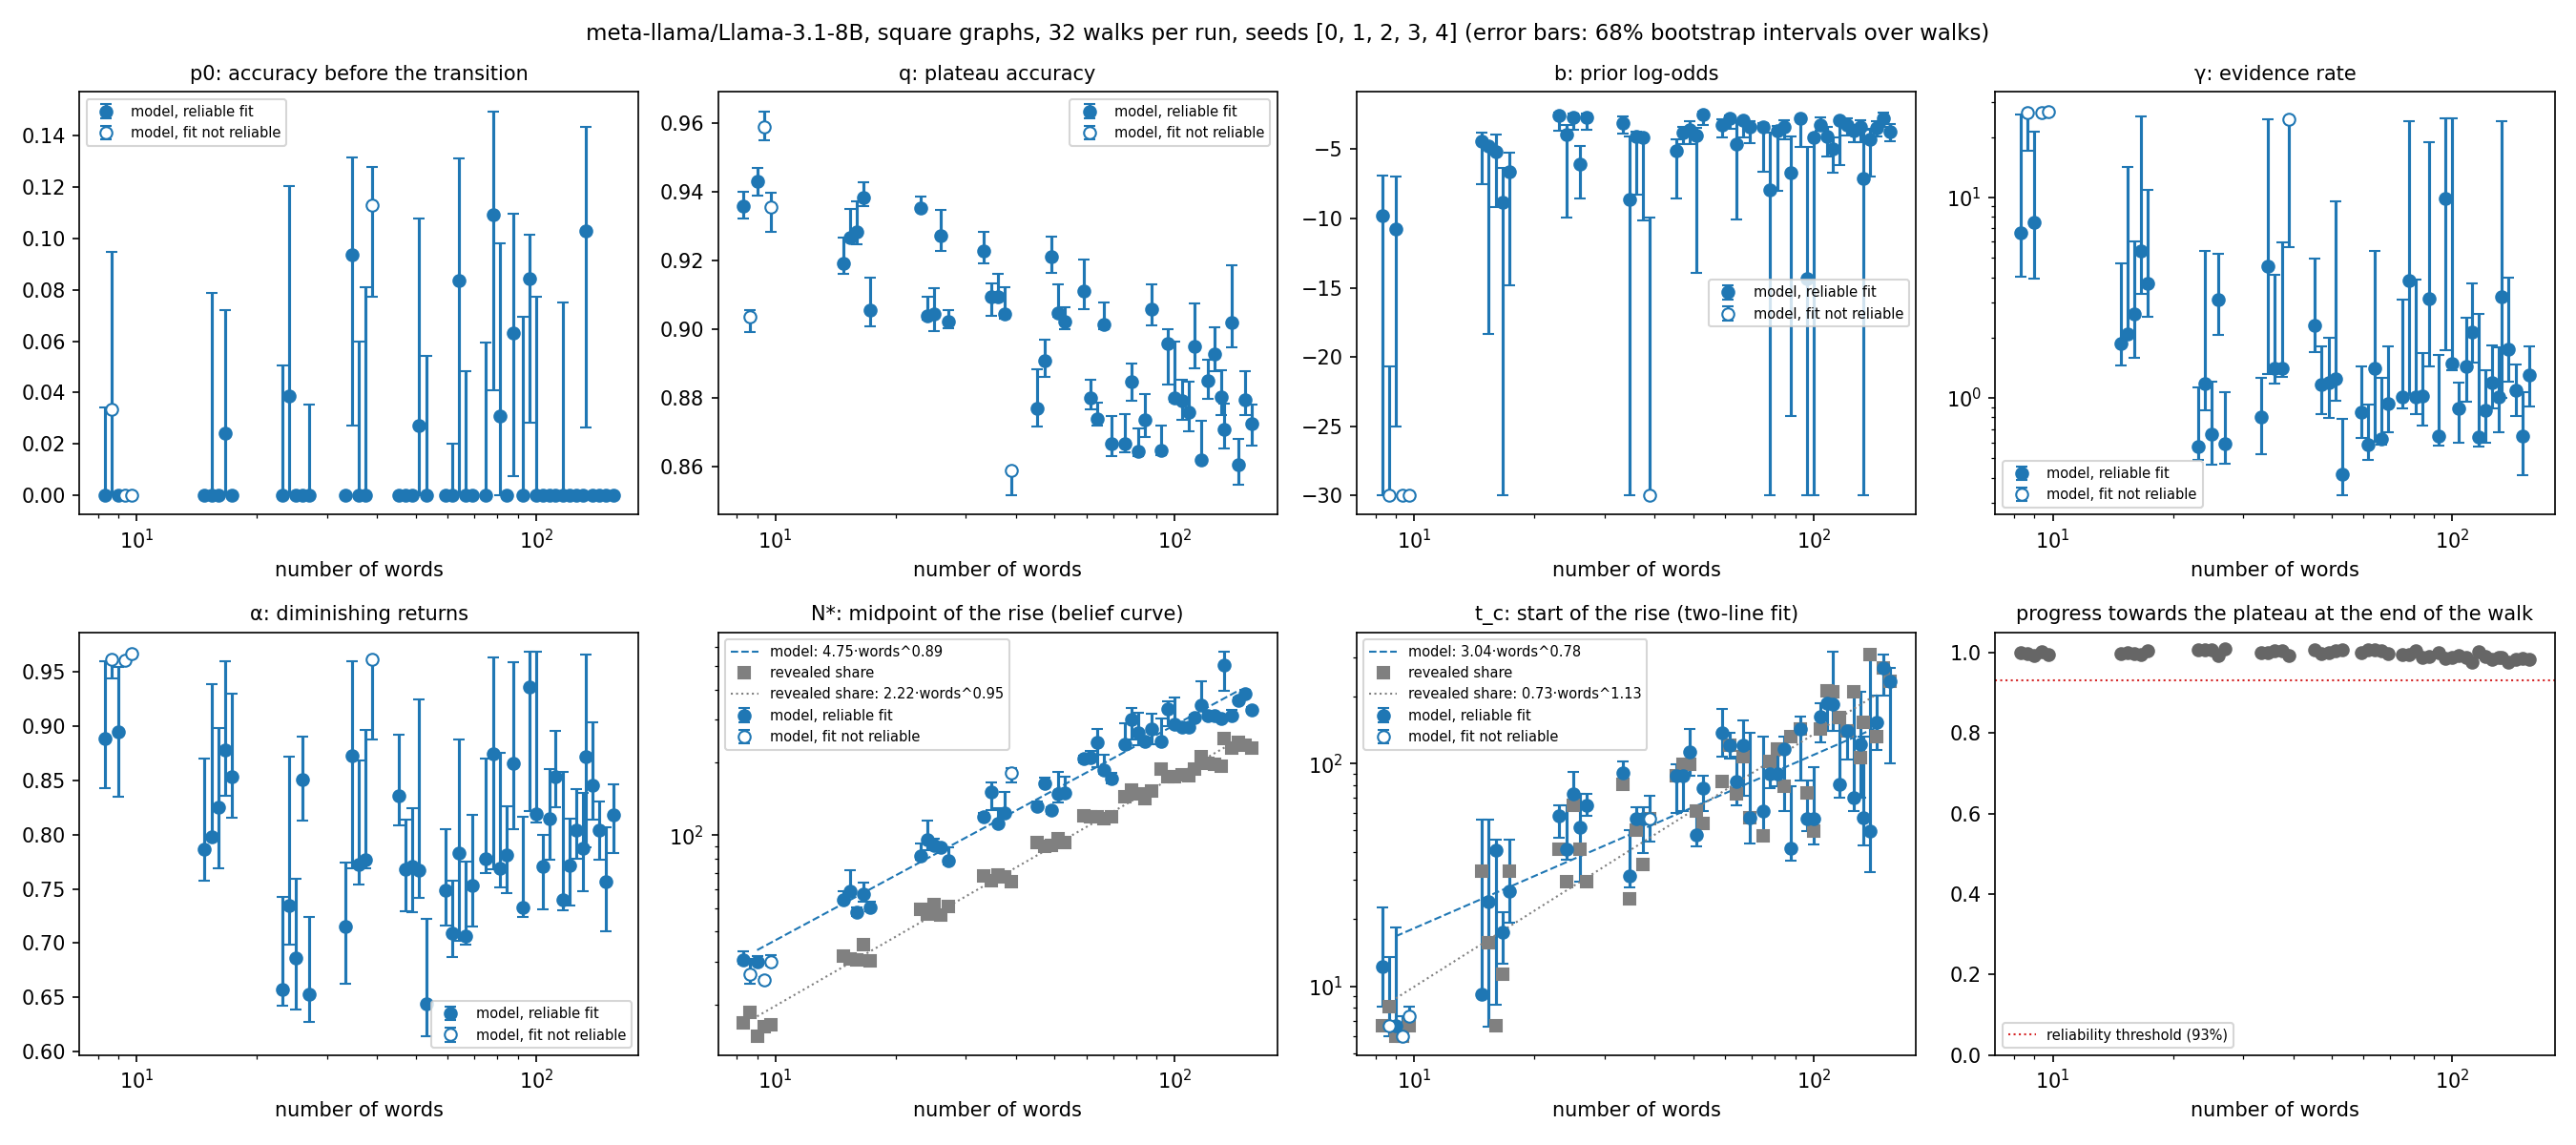

The table this chart was drawn from, first rows:
graph_size, num_words, num_tokens, seed, final_accuracy, progress_towards_plateau, fit_reliable, fit_problems, two_line_has_plateau_line, N*_lookup, t_c_lookup, lookup_fit_reliable, final_revealed_share, p0, p0_ci68_low, p0_ci68_high, q, q_ci68_low, q_ci68_high, b, b_ci68_low, b_ci68_high, gamma, gamma_ci68_low
3, 9, 3000, 3000, 0.935, 0.9992, True, , True, 16.8, 6.642, True, 1.0, 0.0, 0.0, 0.03433, 0.9358, 0.9323, 0.9402, -9.772, -30.0, -6.883, 6.679, 4.012
3, 9, 3000, 3001, 0.9021, 0.9981, False, b at the edge of its search range, True, 18.53, 8.14, True, 1.0, 0.03339, 0.0, 0.09478, 0.9038, 0.8992, 0.9056, -30.0, -30.0, -20.69, 26.45, 17.14
3, 9, 3000, 3002, 0.9369, 0.9934, True, , True, 14.86, 6.0, True, 1.0, 0.0, 0.0, 0.0, 0.9432, 0.9388, 0.9471, -10.74, -25, -6.984, 7.508, 3.945
3, 9, 3000, 3003, 0.9601, 1.001, False, b at the edge of its search range, True, 16.21, 6.0, True, 1.0, 0.0, 0.0, 0.0, 0.9588, 0.9551, 0.9635, -30.0, -30.0, -30.0, 26.36, 26.21
3, 9, 3000, 3004, 0.9304, 0.9945, False, b at the edge of its search range, True, 16.51, 6.642, True, 1.0, 0.0, 0.0, 0.0, 0.9355, 0.9285, 0.9398, -30.0, -30.0, -30, 26.76, 26.41
4, 16, 4000, 4000, 0.9175, 0.9981, True, , True, 31.76, 33, True, 1.0, 0.0, 0.0, 0.0009607, 0.9193, 0.916, 0.9268, -4.388, -7.535, -3.831, 1.872, 1.451
4, 16, 4000, 4001, 0.9265, 0.9997, True, , True, 30.95, 15.65, True, 1.0, 0.0, 0.0, 0.0787, 0.9267, 0.926, 0.9352, -4.738, -18.32, -4.755, 2.075, 2.062
4, 16, 4000, 4002, 0.9256, 0.9968, True, , True, 30.48, 6.675, True, 1.0, 0.0, 0.0, 0.0, 0.9285, 0.9247, 0.9373, -5.166, -9.165, -3.922, 2.62, 1.584
4, 16, 4000, 4003, 0.9334, 0.9946, True, , True, 35.29, 11.37, True, 1.0, 0.02421, 0.0, 0.07221, 0.9384, 0.936, 0.9428, -8.853, -30.0, -6.373, 5.41, 3.31
4, 16, 4000, 4004, 0.9088, 1.004, True, , True, 30.21, 33, True, 1.0, 0.0, 0.0, 0.0, 0.9055, 0.9009, 0.915, -6.642, -14.83, -5.23, 3.73, 2.538
5, 25, 6000, 5000, 0.9413, 1.006, True, , True, 49.26, 41.27, True, 1.0, 0.0, 0.0, 0.05054, 0.9353, 0.9346, 0.9386, -2.582, -3.641, -2.357, 0.5707, 0.4887
5, 25, 6000, 5001, 0.9107, 1.008, True, , True, 47.17, 29.36, True, 1.0, 0.0385, 0.0, 0.1201, 0.9039, 0.9028, 0.9095, -3.967, -9.934, -3.273, 1.183, 0.8647
5, 25, 6000, 5002, 0.9101, 1.006, True, , True, 51.97, 64.96, True, 1.0, 0.0, 0.0, 0.0, 0.9045, 0.8995, 0.9119, -2.7, -3.617, -2.393, 0.6577, 0.4651
5, 25, 6000, 5003, 0.9208, 0.9929, True, , True, 47.07, 41.27, True, 1.0, 0.0, 0.0, 0.0, 0.9274, 0.923, 0.9347, -6.056, -8.523, -4.784, 3.101, 2.056
5, 25, 6000, 5004, 0.9104, 1.009, True, , True, 50.72, 29.36, True, 1.0, 0.0, 0.0, 0.0353, 0.9024, 0.9003, 0.9057, -2.702, -3.601, -2.447, 0.5943, 0.4673
6, 36, 8000, 6000, 0.9233, 1.001, True, , True, 67.83, 81.01, True, 1.0, 0.0, 0.0, 0.0, 0.9229, 0.9191, 0.9285, -3.143, -3.855, -2.65, 0.8067, 0.5265
6, 36, 8000, 6001, 0.9091, 0.9997, True, , True, 64.82, 24.81, True, 1.0, 0.09364, 0.02706, 0.1315, 0.9094, 0.904, 0.9135, -8.646, -30.0, -4.079, 4.562, 1.317
6, 36, 8000, 6002, 0.9138, 1.005, True, , True, 68.82, 50.47, True, 1.0, 0.0, 0.0, 0.05998, 0.9096, 0.9083, 0.9162, -4.099, -8.265, -3.738, 1.401, 1.179
6, 36, 8000, 6003, 0.9075, 1.003, True, , True, 67.21, 35.39, True, 1.0, 0.0, 0.0, 0.08104, 0.9044, 0.903, 0.9123, -4.112, -10.14, -3.905, 1.404, 1.274
6, 36, 8000, 6004, 0.8527, 0.9915, False, b at the edge of its search range, True, 64.54, 56.8, True, 1.0, 0.1127, 0.07722, 0.1276, 0.859, 0.8516, 0.8584, -30.0, -30.0, -9.963, 24.48, 5.674
7, 49, 10000, 7000, 0.8822, 1.006, True, , True, 93.09, 87.96, True, 1.0, 0.0, 0.0, 0.0008938, 0.877, 0.8717, 0.8885, -5.139, -8.555, -4.267, 2.306, 1.693
7, 49, 10000, 7001, 0.8886, 0.9976, True, , True, 89.86, 99.38, True, 1.0, 0.0, 0.0, 0.0, 0.8908, 0.886, 0.8969, -3.812, -4.649, -3.356, 1.166, 0.8269
7, 49, 10000, 7002, 0.9203, 0.999, True, , True, 90.68, 99.38, True, 1.0, 0.0, 0.0, 0.0, 0.9213, 0.9166, 0.9269, -3.61, -4.63, -2.977, 1.188, 0.7979
7, 49, 10000, 7003, 0.9076, 1.003, True, , True, 96.82, 60.99, True, 1.0, 0.02735, 0.0, 0.1075, 0.9047, 0.9037, 0.913, -3.989, -13.92, -3.463, 1.248, 0.968
7, 49, 10000, 7004, 0.9075, 1.006, True, , True, 93.62, 53.98, True, 1.0, 0.0, 0.0, 0.05426, 0.9024, 0.9, 0.9065, -2.467, -3.261, -2.258, 0.4157, 0.3262
8, 64, 12000, 8000, 0.9108, 0.9995, True, , True, 120, 83.16, True, 1.0, 0.0, 0.0, 0.0, 0.9113, 0.9059, 0.9203, -3.24, -4.147, -2.841, 0.8498, 0.6294
8, 64, 12000, 8001, 0.8854, 1.006, True, , True, 119.7, 121.1, True, 1.0, 0.0, 0.0, 0.02023, 0.8799, 0.8767, 0.8853, -2.781, -3.5, -2.592, 0.5874, 0.4923
8, 64, 12000, 8002, 0.8787, 1.006, True, , True, 119.1, 73.38, True, 1.0, 0.08346, 0.0, 0.1311, 0.8739, 0.8719, 0.8787, -4.646, -10.08, -2.894, 1.409, 0.606
8, 64, 12000, 8003, 0.9055, 1.005, True, , True, 117.5, 106.8, True, 1.0, 0.0, 0.0, 0.04817, 0.9013, 0.9, 0.9078, -2.887, -4.141, -2.794, 0.6242, 0.5822
8, 64, 12000, 8004, 0.8649, 0.998, True, , True, 119.4, 57.12, True, 1.0, 0.0, 0.0, 0.0, 0.8666, 0.8631, 0.8747, -3.355, -4.567, -2.983, 0.9403, 0.675
9, 81, 15000, 9000, 0.863, 0.9958, True, , True, 144.1, 47.22, True, 1.0, 0.0, 0.0, 0.05931, 0.8666, 0.8641, 0.8754, -3.417, -6.619, -3.128, 1.015, 0.8843
9, 81, 15000, 9001, 0.8815, 0.9959, True, , True, 153.5, 102.4, True, 1.0, 0.1091, 0.04103, 0.1493, 0.8847, 0.8793, 0.89, -7.907, -30.0, -3.786, 3.858, 1.034
9, 81, 15000, 9002, 0.8684, 1.005, True, , True, 148.6, 116.4, True, 1.0, 0.03086, 0.0, 0.09819, 0.8644, 0.8631, 0.871, -3.689, -8.015, -3.284, 1.015, 0.8314
9, 81, 15000, 9003, 0.8637, 0.9887, True, , True, 141.5, 79.09, True, 1.0, 0.0, 0.0, 0.0, 0.8737, 0.8685, 0.881, -3.411, -4.307, -2.926, 1.022, 0.7262
9, 81, 15000, 9004, 0.8973, 0.9898, True, , True, 152.7, 132.5, True, 1.0, 0.06308, 0.007421, 0.1097, 0.9058, 0.9012, 0.9132, -6.663, -24.26, -4.086, 3.134, 1.438
10, 100, 18000, 10000, 0.8644, 0.9994, True, , True, 188.6, 142.6, True, 1.0, 0.0, 0.0, 0.06942, 0.8649, 0.8633, 0.8718, -2.788, -4.841, -2.681, 0.6427, 0.5772
10, 100, 18000, 10001, 0.8838, 0.9853, True, , True, 175.2, 73.7, True, 1.0, 0.08429, 0.02842, 0.1014, 0.8958, 0.8841, 0.9, -14.32, -30.0, -4.846, 9.857, 1.735
10, 100, 18000, 10002, 0.8693, 0.9879, True, , True, 174.6, 49.6, True, 1.0, 0.0, 0.0, 0.0772, 0.88, 0.8788, 0.8965, -4.153, -30.0, -4.016, 1.491, 1.378
10, 100, 18000, 10003, 0.8725, 0.9923, True, , True, 177.6, 142.6, True, 1.0, 0.0, 0.0, 0.0, 0.8793, 0.8735, 0.8853, -3.219, -3.688, -2.725, 0.8856, 0.5976
10, 100, 18000, 10004, 0.8655, 0.988, True, , True, 176.2, 211.9, True, 1.0, 0.0, 0.0, 0.0, 0.876, 0.8704, 0.8847, -4.093, -5.523, -3.4, 1.436, 0.9588
11, 121, 24000, 11000, 0.874, 0.9763, True, , True, 188.7, 210.8, True, 1.0, 0.0, 0.0, 0.0, 0.8951, 0.8888, 0.9077, -4.959, -6.722, -4.123, 2.139, 1.504
11, 121, 24000, 11001, 0.8634, 1.002, True, , True, 212.2, 160.3, True, 1.0, 0.0, 0.0, 0.07494, 0.8621, 0.8614, 0.8733, -2.9, -6.125, -2.781, 0.6354, 0.57
11, 121, 24000, 11002, 0.8757, 0.9895, True, , True, 197.7, 139.8, True, 1.0, 0.0, 0.0, 0.0, 0.8849, 0.8797, 0.8911, -3.217, -4.001, -2.766, 0.8674, 0.5955
11, 121, 24000, 11003, 0.8775, 0.9828, True, , True, 196, 210.8, True, 1.0, 0.0, 0.0, 0.0, 0.8929, 0.8878, 0.9006, -3.679, -4.485, -3.258, 1.196, 0.8878
11, 121, 24000, 11004, 0.8705, 0.9888, True, , True, 193.6, 106.3, True, 1.0, 0.0, 0.0, 0.0, 0.8803, 0.875, 0.8881, -3.414, -4.515, -2.885, 1.011, 0.6735
12, 144, 30000, 12000, 0.8609, 0.9871, True, , True, 251.6, 152.6, True, 1.0, 0.1027, 0.02645, 0.1432, 0.8708, 0.8653, 0.8785, -7.105, -30.0, -3.607, 3.196, 0.9998
12, 144, 30000, 12001, 0.8797, 0.9753, True, , True, 228.7, 308.4, True, 1.0, 0.0, 0.0, 0.0, 0.902, 0.8949, 0.9186, -4.277, -6.974, -3.546, 1.756, 1.2
12, 144, 30000, 12002, 0.8449, 0.9819, True, , True, 243, 132.6, True, 1.0, 0.0, 0.0, 0.0, 0.8605, 0.8547, 0.8681, -3.455, -4.048, -2.997, 1.089, 0.8108
12, 144, 30000, 12003, 0.867, 0.9859, True, , True, 235.9, 267.9, True, 1.0, 0.0, 0.0, 0.0, 0.8794, 0.875, 0.8877, -2.762, -3.404, -2.322, 0.6488, 0.4125
12, 144, 30000, 12004, 0.8586, 0.9841, True, , True, 228.7, 232.8, True, 1.0, 0.0, 0.0, 0.0, 0.8725, 0.866, 0.8782, -3.738, -4.402, -3.204, 1.302, 0.9045
